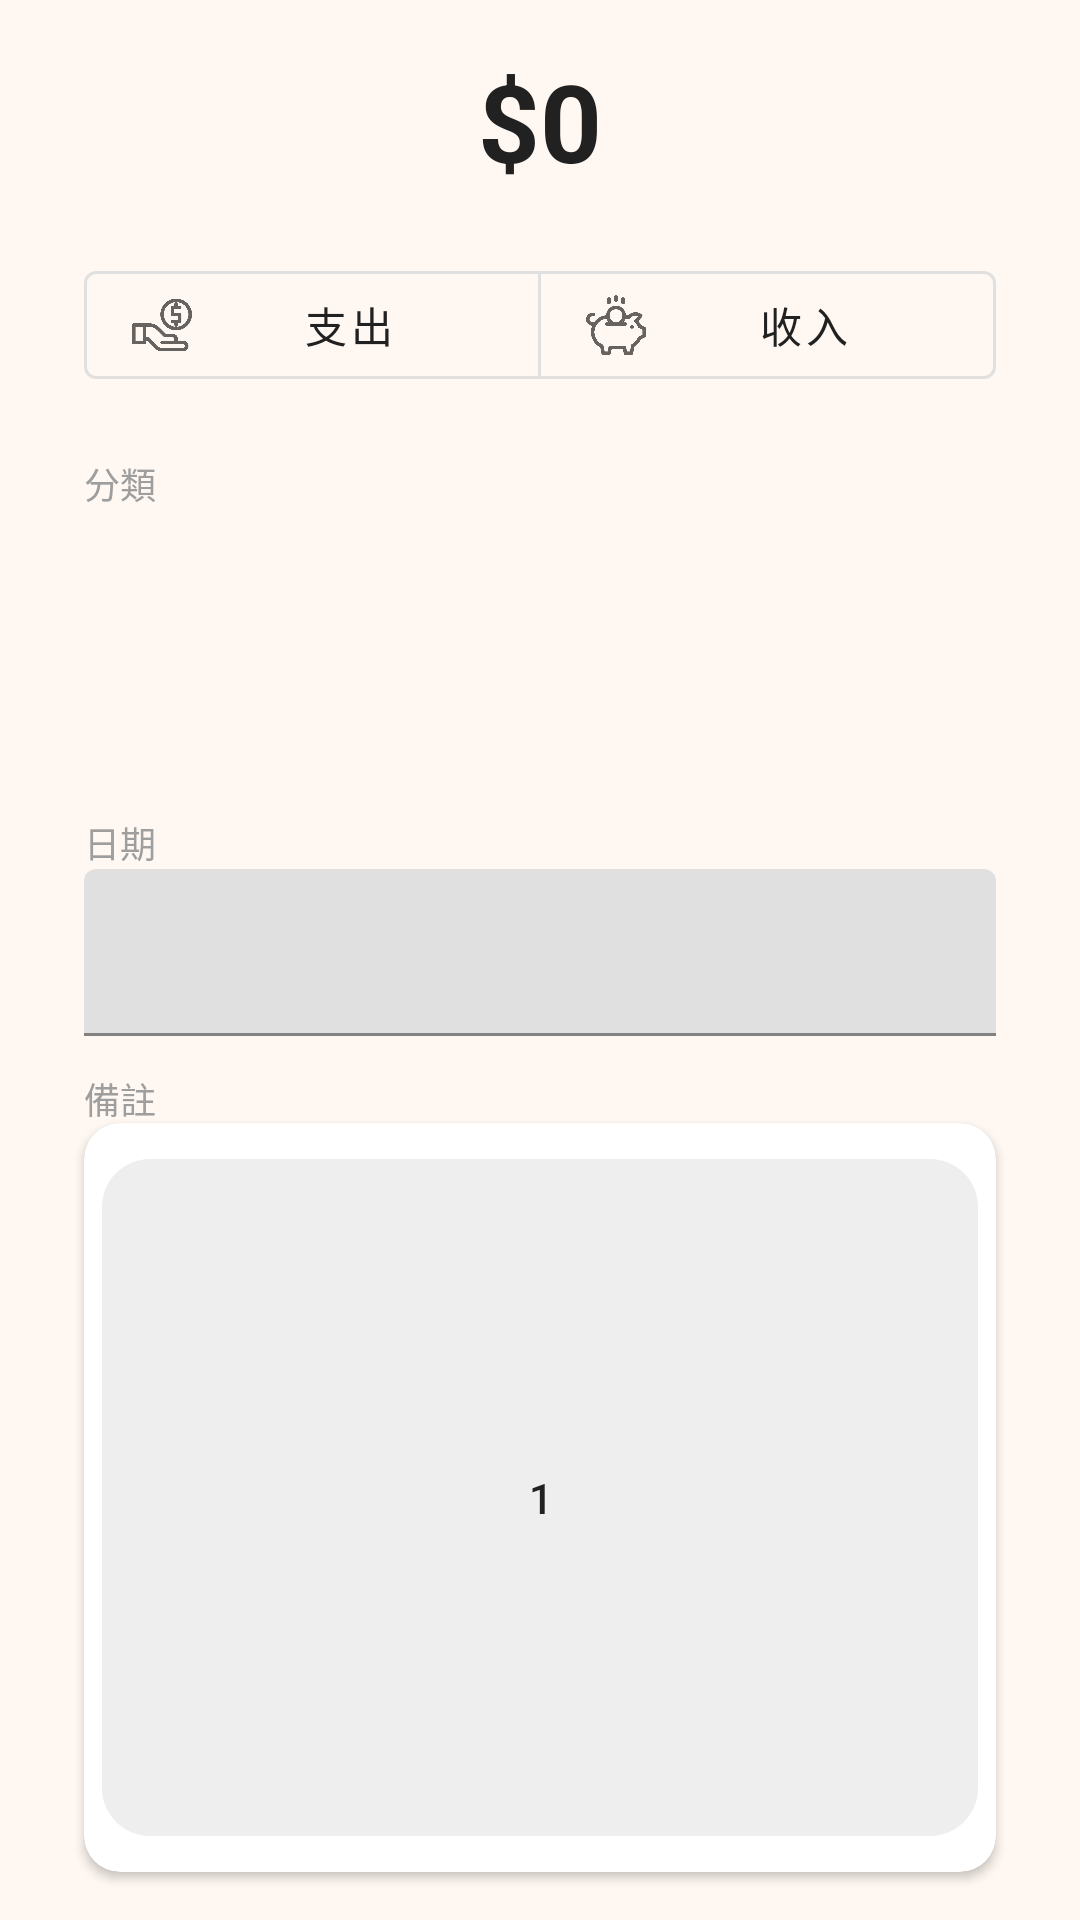

Here is an Android app screen rendered from its layout file. Give the layout XML and the strings, colors and styles it references.
<!-- AndroidManifest.xml: application theme Theme.Leo3 -->
<!-- res/layout/add123.xml -->
<?xml version="1.0" encoding="utf-8"?>
<LinearLayout xmlns:android="http://schemas.android.com/apk/res/android"
    xmlns:app="http://schemas.android.com/apk/res-auto"
    android:id="@+id/main"
    android:layout_width="match_parent"
    android:layout_height="match_parent"
    android:orientation="vertical"
    android:background="@color/bg_main"
    android:paddingLeft="8dp"
    android:paddingRight="8dp">

    
    <LinearLayout
        android:id="@+id/addbill_info_area"
        android:layout_width="match_parent"
        android:layout_height="0dp"
        android:layout_weight="6"
        android:orientation="vertical"
        android:paddingStart="20dp"
        android:paddingEnd="20dp"
        android:paddingTop="16dp">

        
        <TextView
            android:id="@+id/addbill_amount_display"
            android:layout_width="match_parent"
            android:layout_height="wrap_content"
            android:text="$0"
            android:textSize="36sp"
            android:textStyle="bold"
            android:gravity="center"
            android:textColor="@color/text_primary"
            android:paddingBottom="20dp" />

        
        <com.google.android.material.button.MaterialButtonToggleGroup
            android:id="@+id/addbill_mbtg_type"
            android:layout_width="match_parent"
            android:layout_height="48dp"
            android:layout_marginBottom="20dp"
            app:selectionRequired="true"
            app:singleSelection="true">

            <com.google.android.material.button.MaterialButton
                android:id="@+id/addbill_mb_expense"
                android:layout_width="0dp"
                android:layout_height="match_parent"
                android:layout_weight="1"
                android:text="@string/add_bill_expense"
                app:icon="@drawable/expense"
                app:iconSize="20dp"
                android:textColor="@color/text_primary"
                style="@style/Widget.MaterialComponents.Button.OutlinedButton" />

            <com.google.android.material.button.MaterialButton
                android:id="@+id/addbill_mb_income"
                android:layout_width="0dp"
                android:layout_height="match_parent"
                android:layout_weight="1"
                android:text="@string/add_bill_income"
                app:icon="@drawable/income"
                app:iconSize="20dp"
                android:textColor="@color/text_primary"
                style="@style/Widget.MaterialComponents.Button.OutlinedButton" />
        </com.google.android.material.button.MaterialButtonToggleGroup>


        
        <TextView
            android:layout_width="wrap_content"
            android:layout_height="wrap_content"
            android:text="分類"
            android:textColor="@color/text_hint"
            android:textSize="12sp"
            android:paddingBottom="6dp" />

        <androidx.recyclerview.widget.RecyclerView
            android:id="@+id/addbill_recyclerView"
            android:layout_width="match_parent"
            android:layout_height="80dp"
            android:overScrollMode="always"
            android:scrollbars="vertical"
            android:layout_marginBottom="16dp" />


        
        <TextView
            android:layout_width="wrap_content"
            android:layout_height="wrap_content"
            android:text="日期"
            android:textColor="@color/text_hint"
            android:textSize="12sp" />

        <com.google.android.material.textfield.TextInputLayout
            android:id="@+id/addbill_til_date"
            android:layout_width="match_parent"
            android:layout_height="wrap_content"
            android:layout_marginBottom="12dp">

            <com.google.android.material.textfield.TextInputEditText
                android:id="@+id/addbill_tiet_date"
                android:layout_width="match_parent"
                android:layout_height="wrap_content"
                android:clickable="true"
                android:focusable="false"
                android:textColor="@color/text_primary"
                android:textColorHint="@color/text_hint" />
        </com.google.android.material.textfield.TextInputLayout>


        <TextView
            android:layout_width="wrap_content"
            android:layout_height="wrap_content"
            android:text="備註"
            android:textColor="@color/text_hint"
            android:textSize="12sp" />

        <com.google.android.material.textfield.TextInputLayout
            android:id="@+id/addbill_til_note"
            android:layout_width="match_parent"
            android:layout_height="wrap_content"
            android:layout_marginBottom="16dp">

            <com.google.android.material.textfield.TextInputEditText
                android:id="@+id/addbill_tiet_note"
                android:layout_width="match_parent"
                android:layout_height="wrap_content"
                android:textColor="@color/text_primary"
                android:textColorHint="@color/text_hint" />
        </com.google.android.material.textfield.TextInputLayout>


        
        <LinearLayout
            android:layout_width="match_parent"
            android:layout_height="wrap_content"
            android:gravity="end"
            android:layout_marginBottom="12dp">

            <com.google.android.material.button.MaterialButton
                android:id="@+id/addbill_bt_addCategory"
                style="@style/Widget.MaterialComponents.Button.OutlinedButton"
                android:layout_width="wrap_content"
                android:layout_height="40dp"
                android:text="新增分類"
                android:textColor="@color/text_primary"
                app:cornerRadius="16dp" />
        </LinearLayout>


        
        <com.google.android.material.button.MaterialButton
            android:id="@+id/addbill_bt_add"
            android:layout_width="match_parent"
            android:layout_height="48dp"
            android:layout_marginBottom="8dp"
            android:text="@string/add_bill_add"
            android:textColor="@color/text_primary"
            app:cornerRadius="16dp" />

        
        <com.google.android.material.button.MaterialButton
            android:id="@+id/addbill_bt_back"
            android:layout_width="match_parent"
            android:layout_height="48dp"
            android:text="@string/back"
            android:textColor="@color/text_primary"
            app:icon="@drawable/back"
            app:iconSize="20dp"
            app:cornerRadius="16dp" />

    </LinearLayout>


    
    <com.google.android.material.card.MaterialCardView
        android:id="@+id/number_pad_container"
        android:layout_width="match_parent"
        android:layout_height="0dp"
        android:layout_weight="4"
        android:layout_marginStart="20dp"
        android:layout_marginEnd="20dp"
        android:layout_marginBottom="16dp"
        app:cardCornerRadius="12dp"
        app:cardElevation="2dp"
        app:cardBackgroundColor="@color/bg_card"
        android:padding="16dp">

        <GridLayout
            android:id="@+id/number_pad"
            android:layout_width="match_parent"
            android:layout_height="match_parent"
            android:columnCount="3"
            android:rowCount="4">

            
            <com.google.android.material.button.MaterialButton
                android:id="@+id/np_1"
                style="@style/Widget.MaterialComponents.Button.OutlinedButton"
                android:text="1"
                android:layout_width="0dp"
                android:layout_height="0dp"
                android:layout_rowWeight="1"
                android:layout_columnWeight="1"
                android:layout_margin="6dp"
                app:cornerRadius="16dp"
                app:strokeWidth="0dp"
                app:backgroundTint="@color/number_pad_button_bg"
                android:textColor="@color/text_primary" />

            

        </GridLayout>

    </com.google.android.material.card.MaterialCardView>

</LinearLayout>
<!-- resources referenced by this layout -->
<resources>
  <color name="bg_card">#FFFFFF</color>
  <color name="bg_main">#FFF8F2</color>
  <color name="number_pad_button_bg">#EEEEEE</color>
  <color name="text_hint">#9E9E9E</color>
  <color name="text_primary">#212121</color>
  <!-- drawable back: png bitmap (drawable, 8949 bytes) -->
  <!-- drawable expense: png bitmap (drawable, 14280 bytes) -->
  <!-- drawable income: png bitmap (drawable, 15146 bytes) -->
  <string name="add_bill_add">新增</string>
  <string name="add_bill_expense">支出</string>
  <string name="add_bill_income">收入</string>
  <string name="back">返回</string>
  <style name="Theme.Leo3" parent="Theme.MaterialComponents.Light.NoActionBar">
  
  
  
          <item name="colorPrimary">#BB86FC</item>
          <item name="colorPrimaryVariant">#3700B3</item>
          <item name="colorOnPrimary">#000000</item>
  
  
          <item name="colorSecondary">#03DAC5</item>
          <item name="colorSecondaryVariant">#03DAC5</item>
          <item name="colorOnSecondary">#000000</item>
  
  
          <item name="android:statusBarColor">#3700B3</item>
      </style>
</resources>
